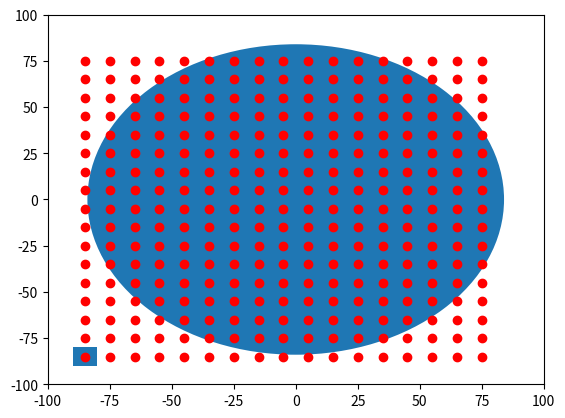

Reproduce this figure in Python.

import numpy as np
import matplotlib.pyplot as plt
import matplotlib.patches as mpatches

bounding_box_1=np.array([[ -85, -85],[ -75, -85],[ -65, -85],[ -55, -85],[ -45, -85],[ -35, -85],[ -25, -85],[ -15, -85],[ -5, -85],[ 5, -85],[ 15, -85],[ 25, -85],[ 35, -85],[ 45, -85],[ 55, -85],[ 65, -85],[ 75, -85],[ -85, -75],[ -75, -75],[ -65, -75],[ -55, -75],[ -45, -75],[ -35, -75],[ -25, -75],[ -15, -75],[ -5, -75],[ 5, -75],[ 15, -75],[ 25, -75],[ 35, -75],[ 45, -75],[ 55, -75],[ 65, -75],[ 75, -75],[ -85, -65],[ -75, -65],[ -65, -65],[ -55, -65],[ -45, -65],[ -35, -65],[ -25, -65],[ -15, -65],[ -5, -65],[ 5, -65],[ 15, -65],[ 25, -65],[ 35, -65],[ 45, -65],[ 55, -65],[ 65, -65],[ 75, -65],[ -85, -55],[ -75, -55],[ -65, -55],[ -55, -55],[ -45, -55],[ -35, -55],[ -25, -55],[ -15, -55],[ -5, -55],[ 5, -55],[ 15, -55],[ 25, -55],[ 35, -55],[ 45, -55],[ 55, -55],[ 65, -55],[ 75, -55],[ -85, -45],[ -75, -45],[ -65, -45],[ -55, -45],[ -45, -45],[ -35, -45],[ -25, -45],[ -15, -45],[ -5, -45],[ 5, -45],[ 15, -45],[ 25, -45],[ 35, -45],[ 45, -45],[ 55, -45],[ 65, -45],[ 75, -45],[ -85, -35],[ -75, -35],[ -65, -35],[ -55, -35],[ -45, -35],[ -35, -35],[ -25, -35],[ -15, -35],[ -5, -35],[ 5, -35],[ 15, -35],[ 25, -35],[ 35, -35],[ 45, -35],[ 55, -35],[ 65, -35],[ 75, -35],[ -85, -25],[ -75, -25],[ -65, -25],[ -55, -25],[ -45, -25],[ -35, -25],[ -25, -25],[ -15, -25],[ -5, -25],[ 5, -25],[ 15, -25],[ 25, -25],[ 35, -25],[ 45, -25],[ 55, -25],[ 65, -25],[ 75, -25],[ -85, -15],[ -75, -15],[ -65, -15],[ -55, -15],[ -45, -15],[ -35, -15],[ -25, -15],[ -15, -15],[ -5, -15],[ 5, -15],[ 15, -15],[ 25, -15],[ 35, -15],[ 45, -15],[ 55, -15],[ 65, -15],[ 75, -15],[ -85, -5],[ -75, -5],[ -65, -5],[ -55, -5],[ -45, -5],[ -35, -5],[ -25, -5],[ -15, -5],[ -5, -5],[ 5, -5],[ 15, -5],[ 25, -5],[ 35, -5],[ 45, -5],[ 55, -5],[ 65, -5],[ 75, -5],[ -85, 5],[ -75, 5],[ -65, 5],[ -55, 5],[ -45, 5],[ -35, 5],[ -25, 5],[ -15, 5],[ -5, 5],[ 5, 5],[ 15, 5],[ 25, 5],[ 35, 5],[ 45, 5],[ 55, 5],[ 65, 5],[ 75, 5],[ -85, 15],[ -75, 15],[ -65, 15],[ -55, 15],[ -45, 15],[ -35, 15],[ -25, 15],[ -15, 15],[ -5, 15],[ 5, 15],[ 15, 15],[ 25, 15],[ 35, 15],[ 45, 15],[ 55, 15],[ 65, 15],[ 75, 15],[ -85, 25],[ -75, 25],[ -65, 25],[ -55, 25],[ -45, 25],[ -35, 25],[ -25, 25],[ -15, 25],[ -5, 25],[ 5, 25],[ 15, 25],[ 25, 25],[ 35, 25],[ 45, 25],[ 55, 25],[ 65, 25],[ 75, 25],[ -85, 35],[ -75, 35],[ -65, 35],[ -55, 35],[ -45, 35],[ -35, 35],[ -25, 35],[ -15, 35],[ -5, 35],[ 5, 35],[ 15, 35],[ 25, 35],[ 35, 35],[ 45, 35],[ 55, 35],[ 65, 35],[ 75, 35],[ -85, 45],[ -75, 45],[ -65, 45],[ -55, 45],[ -45, 45],[ -35, 45],[ -25, 45],[ -15, 45],[ -5, 45],[ 5, 45],[ 15, 45],[ 25, 45],[ 35, 45],[ 45, 45],[ 55, 45],[ 65, 45],[ 75, 45],[ -85, 55],[ -75, 55],[ -65, 55],[ -55, 55],[ -45, 55],[ -35, 55],[ -25, 55],[ -15, 55],[ -5, 55],[ 5, 55],[ 15, 55],[ 25, 55],[ 35, 55],[ 45, 55],[ 55, 55],[ 65, 55],[ 75, 55],[ -85, 65],[ -75, 65],[ -65, 65],[ -55, 65],[ -45, 65],[ -35, 65],[ -25, 65],[ -15, 65],[ -5, 65],[ 5, 65],[ 15, 65],[ 25, 65],[ 35, 65],[ 45, 65],[ 55, 65],[ 65, 65],[ 75, 65],[ -85, 75],[ -75, 75],[ -65, 75],[ -55, 75],[ -45, 75],[ -35, 75],[ -25, 75],[ -15, 75],[ -5, 75],[ 5, 75],[ 15, 75],[ 25, 75],[ 35, 75],[ 45, 75],[ 55, 75],[ 65, 75],[ 75, 75]])
bounding_box_2=([ -85, -75, -65, -55, -45, -35, -25, -15, -5, 5, 15, 25, 35, 45, 55, 65, 75, -85, -75, -65, -55, -45, -35, -25, -15, -5, 5, 15, 25, 35, 45, 55, 65, 75, -85, -75, -65, -55, -45, -35, -25, -15, -5, 5, 15, 25, 35, 45, 55, 65, 75, -85, -75, -65, -55, -45, -35, -25, -15, -5, 5, 15, 25, 35, 45, 55, 65, 75, -85, -75, -65, -55, -45, -35, -25, -15, -5, 5, 15, 25, 35, 45, 55, 65, 75, -85, -75, -65, -55, -45, -35, -25, -15, -5, 5, 15, 25, 35, 45, 55, 65, 75, -85, -75, -65, -55, -45, -35, -25, -15, -5, 5, 15, 25, 35, 45, 55, 65, 75, -85, -75, -65, -55, -45, -35, -25, -15, -5, 5, 15, 25, 35, 45, 55, 65, 75, -85, -75, -65, -55, -45, -35, -25, -15, -5, 5, 15, 25, 35, 45, 55, 65, 75, -85, -75, -65, -55, -45, -35, -25, -15, -5, 5, 15, 25, 35, 45, 55, 65, 75, -85, -75, -65, -55, -45, -35, -25, -15, -5, 5, 15, 25, 35, 45, 55, 65, 75, -85, -75, -65, -55, -45, -35, -25, -15, -5, 5, 15, 25, 35, 45, 55, 65, 75, -85, -75, -65, -55, -45, -35, -25, -15, -5, 5, 15, 25, 35, 45, 55, 65, 75, -85, -75, -65, -55, -45, -35, -25, -15, -5, 5, 15, 25, 35, 45, 55, 65, 75, -85, -75, -65, -55, -45, -35, -25, -15, -5, 5, 15, 25, 35, 45, 55, 65, 75, -85, -75, -65, -55, -45, -35, -25, -15, -5, 5, 15, 25, 35, 45, 55, 65, 75, -85, -75, -65, -55, -45, -35, -25, -15, -5, 5, 15, 25, 35, 45, 55, 65, 75 ],[ -85, -85, -85, -85, -85, -85, -85, -85, -85, -85, -85, -85, -85, -85, -85, -85, -85, -75, -75, -75, -75, -75, -75, -75, -75, -75, -75, -75, -75, -75, -75, -75, -75, -75, -65, -65, -65, -65, -65, -65, -65, -65, -65, -65, -65, -65, -65, -65, -65, -65, -65, -55, -55, -55, -55, -55, -55, -55, -55, -55, -55, -55, -55, -55, -55, -55, -55, -55, -45, -45, -45, -45, -45, -45, -45, -45, -45, -45, -45, -45, -45, -45, -45, -45, -45, -35, -35, -35, -35, -35, -35, -35, -35, -35, -35, -35, -35, -35, -35, -35, -35, -35, -25, -25, -25, -25, -25, -25, -25, -25, -25, -25, -25, -25, -25, -25, -25, -25, -25, -15, -15, -15, -15, -15, -15, -15, -15, -15, -15, -15, -15, -15, -15, -15, -15, -15, -5, -5, -5, -5, -5, -5, -5, -5, -5, -5, -5, -5, -5, -5, -5, -5, -5, 5, 5, 5, 5, 5, 5, 5, 5, 5, 5, 5, 5, 5, 5, 5, 5, 5, 15, 15, 15, 15, 15, 15, 15, 15, 15, 15, 15, 15, 15, 15, 15, 15, 15, 25, 25, 25, 25, 25, 25, 25, 25, 25, 25, 25, 25, 25, 25, 25, 25, 25, 35, 35, 35, 35, 35, 35, 35, 35, 35, 35, 35, 35, 35, 35, 35, 35, 35, 45, 45, 45, 45, 45, 45, 45, 45, 45, 45, 45, 45, 45, 45, 45, 45, 45, 55, 55, 55, 55, 55, 55, 55, 55, 55, 55, 55, 55, 55, 55, 55, 55, 55, 65, 65, 65, 65, 65, 65, 65, 65, 65, 65, 65, 65, 65, 65, 65, 65, 65, 75, 75, 75, 75, 75, 75, 75, 75, 75, 75, 75, 75, 75, 75, 75, 75, 75 ] )
a=np.diag(range(15))
#print(a)
#print(len(bounding_box))
#print(bounding_box.size)
#print(bounding_box.shape)
#print(bounding_box.reshape(2,289))
#plt.matshow(bounding_box.reshape(2,289))
#(nrows, ncols) = bounding_box.shape
#pixel_plot=plt.figure() #make plot
#plt.title("bounding box")
fig,ax=plt.subplots()
plt.plot([ -85, -75, -65, -55, -45, -35, -25, -15, -5, 5, 15, 25, 35, 45, 55, 65, 75, -85, -75, -65, -55, -45, -35, -25, -15, -5, 5, 15, 25, 35, 45, 55, 65, 75, -85, -75, -65, -55, -45, -35, -25, -15, -5, 5, 15, 25, 35, 45, 55, 65, 75, -85, -75, -65, -55, -45, -35, -25, -15, -5, 5, 15, 25, 35, 45, 55, 65, 75, -85, -75, -65, -55, -45, -35, -25, -15, -5, 5, 15, 25, 35, 45, 55, 65, 75, -85, -75, -65, -55, -45, -35, -25, -15, -5, 5, 15, 25, 35, 45, 55, 65, 75, -85, -75, -65, -55, -45, -35, -25, -15, -5, 5, 15, 25, 35, 45, 55, 65, 75, -85, -75, -65, -55, -45, -35, -25, -15, -5, 5, 15, 25, 35, 45, 55, 65, 75, -85, -75, -65, -55, -45, -35, -25, -15, -5, 5, 15, 25, 35, 45, 55, 65, 75, -85, -75, -65, -55, -45, -35, -25, -15, -5, 5, 15, 25, 35, 45, 55, 65, 75, -85, -75, -65, -55, -45, -35, -25, -15, -5, 5, 15, 25, 35, 45, 55, 65, 75, -85, -75, -65, -55, -45, -35, -25, -15, -5, 5, 15, 25, 35, 45, 55, 65, 75, -85, -75, -65, -55, -45, -35, -25, -15, -5, 5, 15, 25, 35, 45, 55, 65, 75, -85, -75, -65, -55, -45, -35, -25, -15, -5, 5, 15, 25, 35, 45, 55, 65, 75, -85, -75, -65, -55, -45, -35, -25, -15, -5, 5, 15, 25, 35, 45, 55, 65, 75, -85, -75, -65, -55, -45, -35, -25, -15, -5, 5, 15, 25, 35, 45, 55, 65, 75, -85, -75, -65, -55, -45, -35, -25, -15, -5, 5, 15, 25, 35, 45, 55, 65, 75 ],[ -85, -85, -85, -85, -85, -85, -85, -85, -85, -85, -85, -85, -85, -85, -85, -85, -85, -75, -75, -75, -75, -75, -75, -75, -75, -75, -75, -75, -75, -75, -75, -75, -75, -75, -65, -65, -65, -65, -65, -65, -65, -65, -65, -65, -65, -65, -65, -65, -65, -65, -65, -55, -55, -55, -55, -55, -55, -55, -55, -55, -55, -55, -55, -55, -55, -55, -55, -55, -45, -45, -45, -45, -45, -45, -45, -45, -45, -45, -45, -45, -45, -45, -45, -45, -45, -35, -35, -35, -35, -35, -35, -35, -35, -35, -35, -35, -35, -35, -35, -35, -35, -35, -25, -25, -25, -25, -25, -25, -25, -25, -25, -25, -25, -25, -25, -25, -25, -25, -25, -15, -15, -15, -15, -15, -15, -15, -15, -15, -15, -15, -15, -15, -15, -15, -15, -15, -5, -5, -5, -5, -5, -5, -5, -5, -5, -5, -5, -5, -5, -5, -5, -5, -5, 5, 5, 5, 5, 5, 5, 5, 5, 5, 5, 5, 5, 5, 5, 5, 5, 5, 15, 15, 15, 15, 15, 15, 15, 15, 15, 15, 15, 15, 15, 15, 15, 15, 15, 25, 25, 25, 25, 25, 25, 25, 25, 25, 25, 25, 25, 25, 25, 25, 25, 25, 35, 35, 35, 35, 35, 35, 35, 35, 35, 35, 35, 35, 35, 35, 35, 35, 35, 45, 45, 45, 45, 45, 45, 45, 45, 45, 45, 45, 45, 45, 45, 45, 45, 45, 55, 55, 55, 55, 55, 55, 55, 55, 55, 55, 55, 55, 55, 55, 55, 55, 55, 65, 65, 65, 65, 65, 65, 65, 65, 65, 65, 65, 65, 65, 65, 65, 65, 65, 75, 75, 75, 75, 75, 75, 75, 75, 75, 75, 75, 75, 75, 75, 75, 75, 75 ], 'ro')
for item in range(289):
    pass
    #recy=mpatches.Rectangle((bounding_box_1[item][0]-5,bounding_box_1[item][1]-5), 10, 10, ec="none")
    #ax.add_patch(recy)
recy=mpatches.Rectangle((bounding_box_1[0][0]-5,bounding_box_1[0][1]-5), 10, 10, ec="none")  
ax.add_patch(recy) 
circ=mpatches.Circle((0, 0), 84, ec="none")
ax.add_patch(circ)
#ax.grid()
plt.axis([-100, 100, -100, 100])
plt.show()

